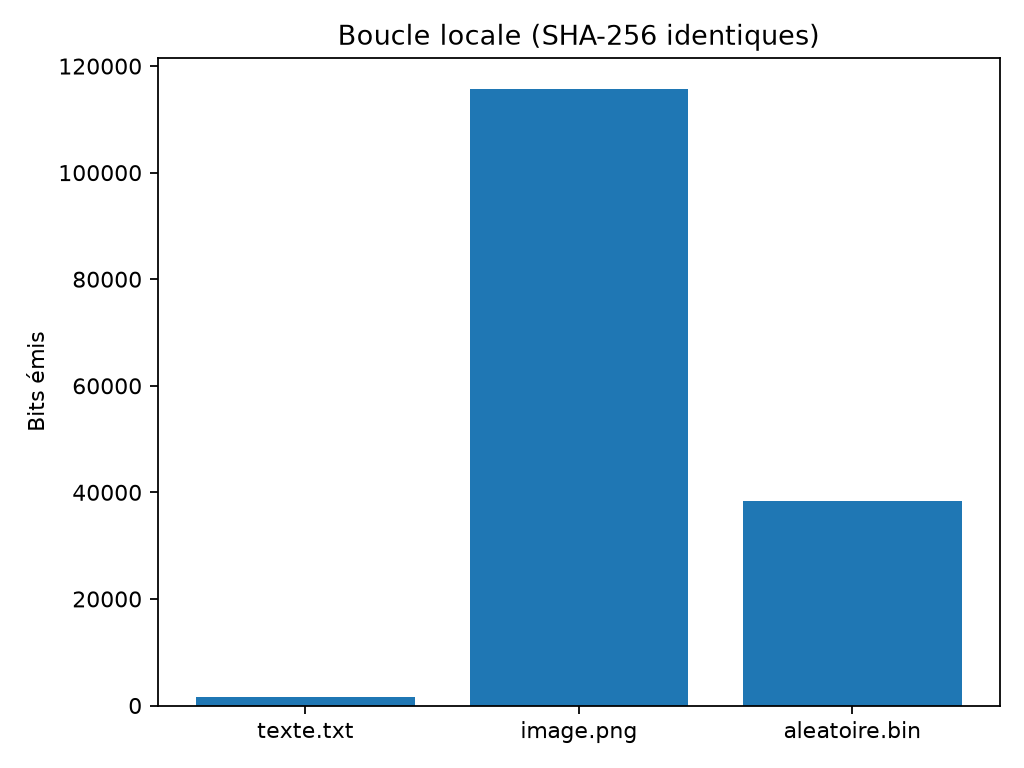

Values plotted in this chart, from the file beside it:
fichier; taille; compression; trames; bits; sha256_original; sha256_recu; identiques; destination
texte.txt; 2800; True; 4; 1531; 5c6401bb72d27766c772441494843071c2934fdd…; 5c6401bb72d27766c772441494843071c2934fdd…; True; /home/veldra/Bureau/modem_G8/modem.G8/re…
image.png; 12420; False; 260; 115705; ea05f43d743e32da333d738b178d9da38bf3af56…; ea05f43d743e32da333d738b178d9da38bf3af56…; True; /home/veldra/Bureau/modem_G8/modem.G8/re…
aleatoire.bin; 4096; False; 87; 38419; 4c172d336360058988f0a8504b48c4fd7dcfcaa6…; 4c172d336360058988f0a8504b48c4fd7dcfcaa6…; True; /home/veldra/Bureau/modem_G8/modem.G8/re…
